The GitHub repository Gizemcumen/Data_collection_device contains a labelled image folder "data" with 4 categories: augmented bad, augmented good, bad, good. Examples follow, each with its label.

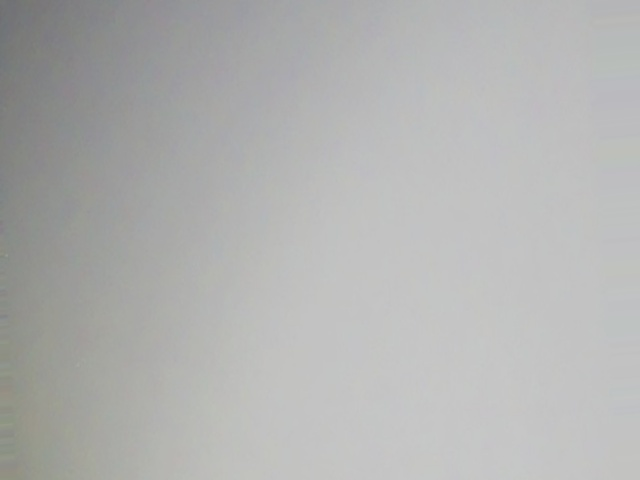
Label: augmented good

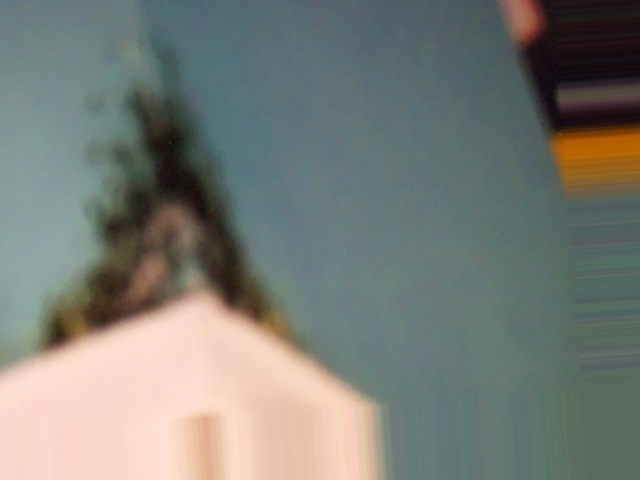
Label: augmented bad

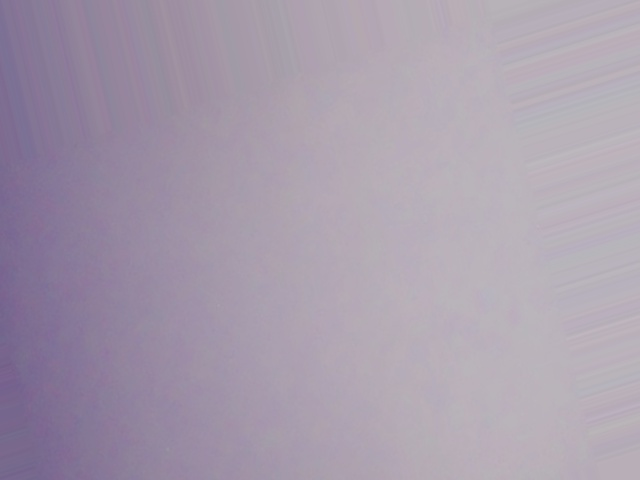
Label: augmented good

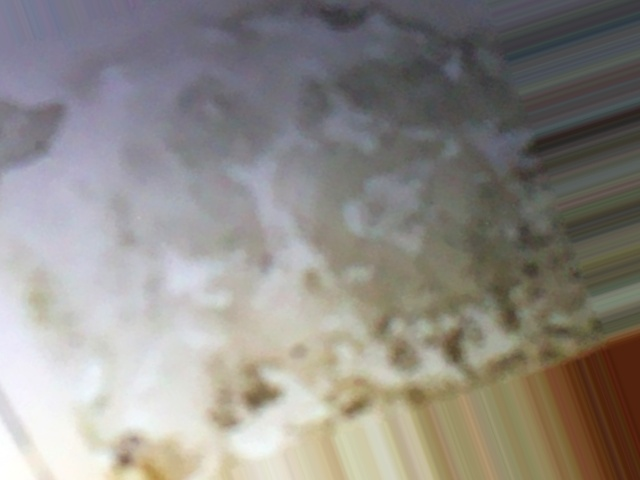
Label: augmented bad

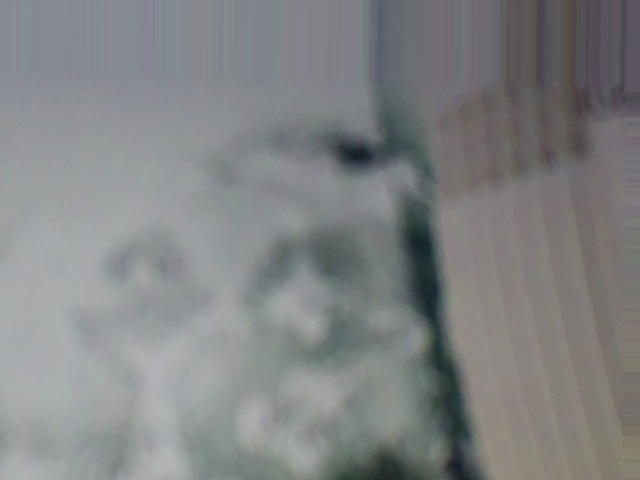
Label: augmented bad

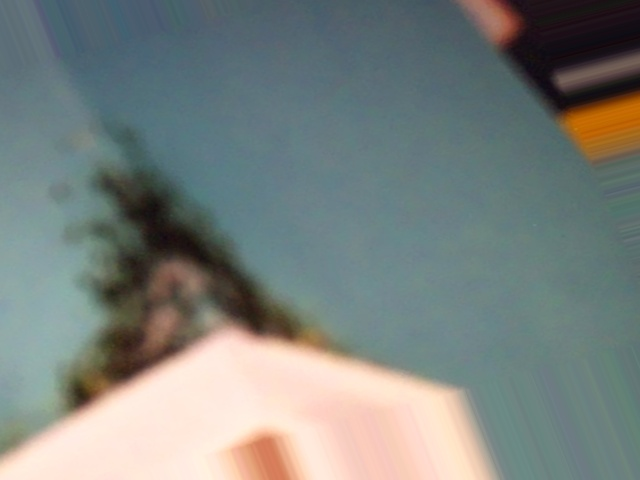
Label: augmented bad
